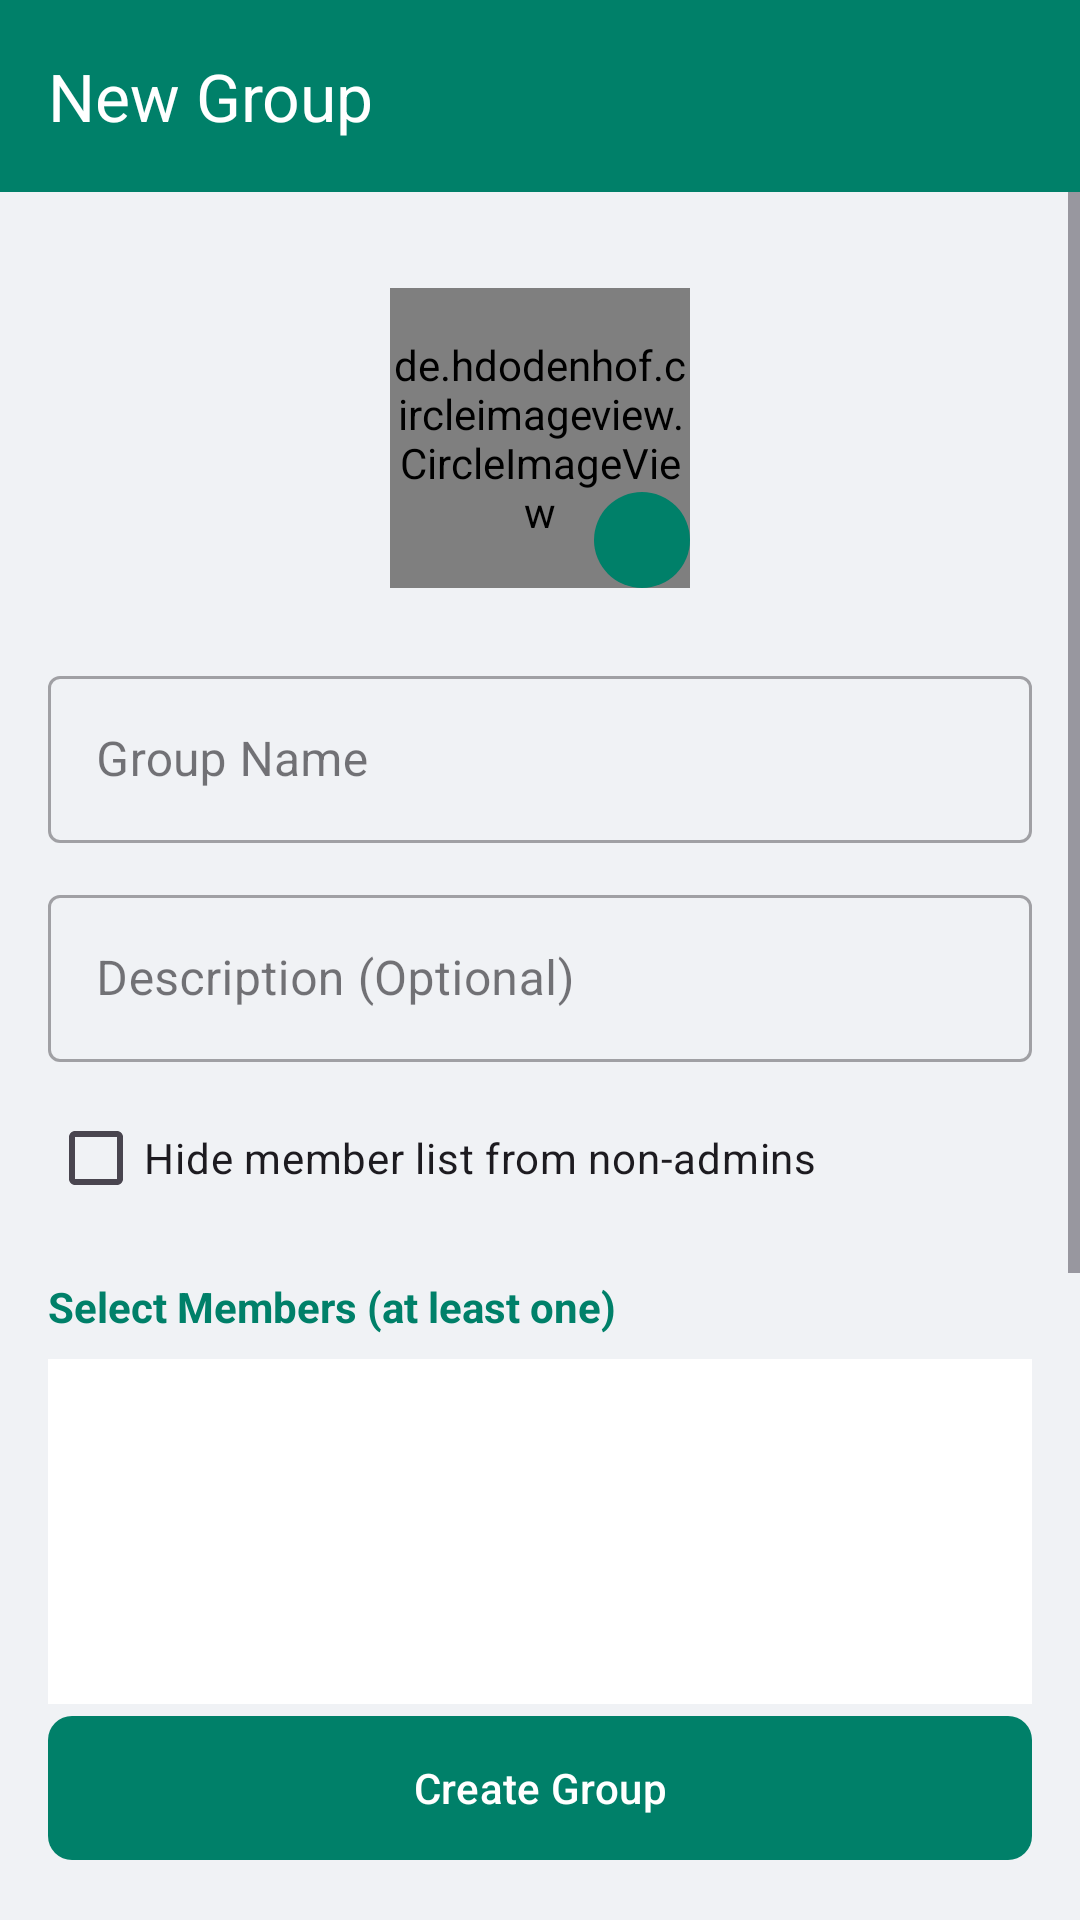

Produce the Android XML layout that renders to this screen, including the resource entries it uses.
<!-- AndroidManifest.xml: application theme Theme.WeTalk -->
<!-- res/layout/activity_create_group.xml -->
<?xml version="1.0" encoding="utf-8"?>

<androidx.constraintlayout.widget.ConstraintLayout xmlns:android="http://schemas.android.com/apk/res/android"
    xmlns:app="http://schemas.android.com/apk/res-auto"
    xmlns:tools="http://schemas.android.com/tools"
    android:layout_width="match_parent"
    android:layout_height="match_parent"
    android:background="@color/grayBackground"
    tools:context=".CreateGroupActivity">

    <androidx.appcompat.widget.Toolbar
        android:id="@+id/toolbar"
        android:layout_width="match_parent"
        android:layout_height="?attr/actionBarSize"
        android:background="@color/whatsAppColor"
        app:layout_constraintTop_toTopOf="parent"
        app:title="New Group"
        app:titleTextColor="@color/white" />

    <ScrollView
        android:layout_width="match_parent"
        android:layout_height="0dp"
        app:layout_constraintBottom_toTopOf="@+id/btnCreateGroup"
        app:layout_constraintTop_toBottomOf="@id/toolbar">

        <LinearLayout
            android:layout_width="match_parent"
            android:layout_height="wrap_content"
            android:orientation="vertical"
            android:padding="16dp">

            <FrameLayout
                android:layout_width="wrap_content"
                android:layout_height="wrap_content"
                android:layout_gravity="center"
                android:layout_marginTop="16dp">

                <de.hdodenhof.circleimageview.CircleImageView
                    android:id="@+id/groupIcon"
                    android:layout_width="100dp"
                    android:layout_height="100dp"
                    android:src="@drawable/avatar"
                    app:civ_border_color="@color/whatsAppColor"
                    app:civ_border_width="2dp" />

                <ImageView
                    android:id="@+id/btnChangeIcon"
                    android:layout_width="32dp"
                    android:layout_height="32dp"
                    android:layout_gravity="bottom|end"
                    android:background="@drawable/round_bg"
                    android:padding="8dp"
                    android:src="@drawable/plus"
                    app:tint="@color/white" />
            </FrameLayout>

            <com.google.android.material.textfield.TextInputLayout
                style="@style/Widget.MaterialComponents.TextInputLayout.OutlinedBox"
                android:layout_width="match_parent"
                android:layout_height="wrap_content"
                android:layout_marginTop="24dp"
                android:hint="Group Name">

                <com.google.android.material.textfield.TextInputEditText
                    android:id="@+id/etGroupName"
                    android:layout_width="match_parent"
                    android:layout_height="wrap_content"
                    android:inputType="textCapWords" />
            </com.google.android.material.textfield.TextInputLayout>

            <com.google.android.material.textfield.TextInputLayout
                style="@style/Widget.MaterialComponents.TextInputLayout.OutlinedBox"
                android:layout_width="match_parent"
                android:layout_height="wrap_content"
                android:layout_marginTop="12dp"
                android:hint="Description (Optional)">

                <com.google.android.material.textfield.TextInputEditText
                    android:id="@+id/etGroupDesc"
                    android:layout_width="match_parent"
                    android:layout_height="wrap_content"
                    android:inputType="textCapSentences|textMultiLine"
                    android:maxLines="3" />
            </com.google.android.material.textfield.TextInputLayout>

            <com.google.android.material.checkbox.MaterialCheckBox
                android:id="@+id/cbHideMembers"
                android:layout_width="match_parent"
                android:layout_height="wrap_content"
                android:layout_marginTop="8dp"
                android:text="Hide member list from non-admins" />

            <TextView
                android:layout_width="wrap_content"
                android:layout_height="wrap_content"
                android:layout_marginTop="16dp"
                android:text="Select Members (at least one)"
                android:textColor="@color/whatsAppColor"
                android:textStyle="bold" />

            <androidx.recyclerview.widget.RecyclerView
                android:id="@+id/rvSelectMembers"
                android:layout_width="match_parent"
                android:layout_height="300dp"
                android:layout_marginTop="8dp"
                android:background="@color/white" />

        </LinearLayout>
    </ScrollView>

    <com.google.android.material.button.MaterialButton
        android:id="@+id/btnCreateGroup"
        android:layout_width="match_parent"
        android:layout_height="56dp"
        android:layout_margin="16dp"
        android:text="Create Group"
        android:textAllCaps="false"
        app:backgroundTint="@color/whatsAppColor"
        app:cornerRadius="8dp"
        app:layout_constraintBottom_toBottomOf="parent" />

</androidx.constraintlayout.widget.ConstraintLayout>
<!-- resources referenced by this layout -->
<resources>
  <color name="grayBackground">#F0F2F5</color>
  <color name="whatsAppColor">#008069</color>
  <color name="white">#FFFFFF</color>
  <!-- drawable round_bg (drawable) -->
  <?xml version="1.0" encoding="utf-8"?>
  <shape xmlns:android="http://schemas.android.com/apk/res/android"
      android:shape="oval">
      <solid android:color="@color/whatsAppColor"/>
  </shape>
  <style name="Theme.WeTalk" parent="Base.Theme.WeTalk" />
  <style name="Base.Theme.WeTalk" parent="Theme.Material3.DayNight.NoActionBar">
          
          <item name="colorPrimary">@color/whatsAppColor</item>
          <item name="colorPrimaryVariant">@color/colorPrimaryDark</item>
          <item name="colorOnPrimary">@color/white</item>
          <item name="colorSecondary">@color/colorAccent</item>
          <item name="colorOnSecondary">@color/white</item>
  
          
          <item name="android:statusBarColor">@color/whatsAppColor</item>
          <item name="android:navigationBarColor">@color/white</item>
  
          
          <item name="android:windowBackground">@color/grayBackground</item>
      </style>
  <color name="colorPrimaryDark">#006654</color>
  <color name="colorAccent">#00A884</color>
</resources>
